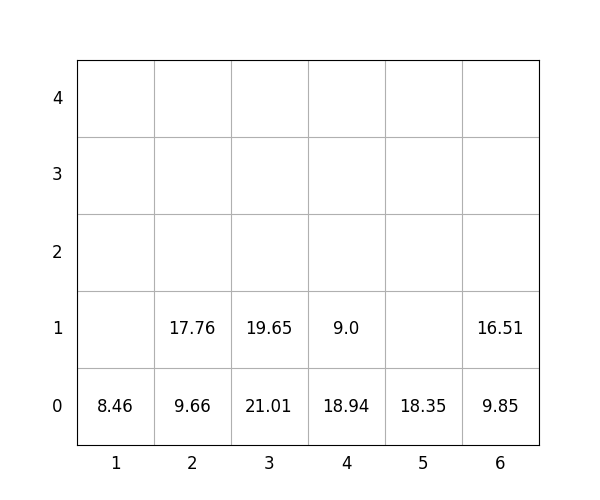

Values plotted in this chart, from the file beside it:
idx, loc_x, loc_y, loc_z, weight, group, score, seq, reloc, size(ft)
1, 1, 0, 0, 8.46, 3, 308.5, 1, 0, 20
2, 3, 0, 0, 21.01, 1, 121, 2, 0, 20
3, 6, 0, 0, 9.85, 0, 9.85, 3, 0, 20
4, 4, 0, 0, 18.94, 0, 18.94, 4, 0, 20
5, 3, 0, 1, 19.65, 2, 219.7, 5, 0, 20
6, 4, 0, 1, 9.0, 2, 209.0, 6, 0, 20
7, 6, 0, 1, 16.51, 0, 16.51, 7, 0, 20
8, 5, 0, 0, 18.35, 0, 18.35, 8, 0, 20
9, 2, 0, 0, 9.66, 0, 9.66, 9, 0, 20
10, 2, 0, 1, 17.76, 2, 217.8, 10, 0, 20
